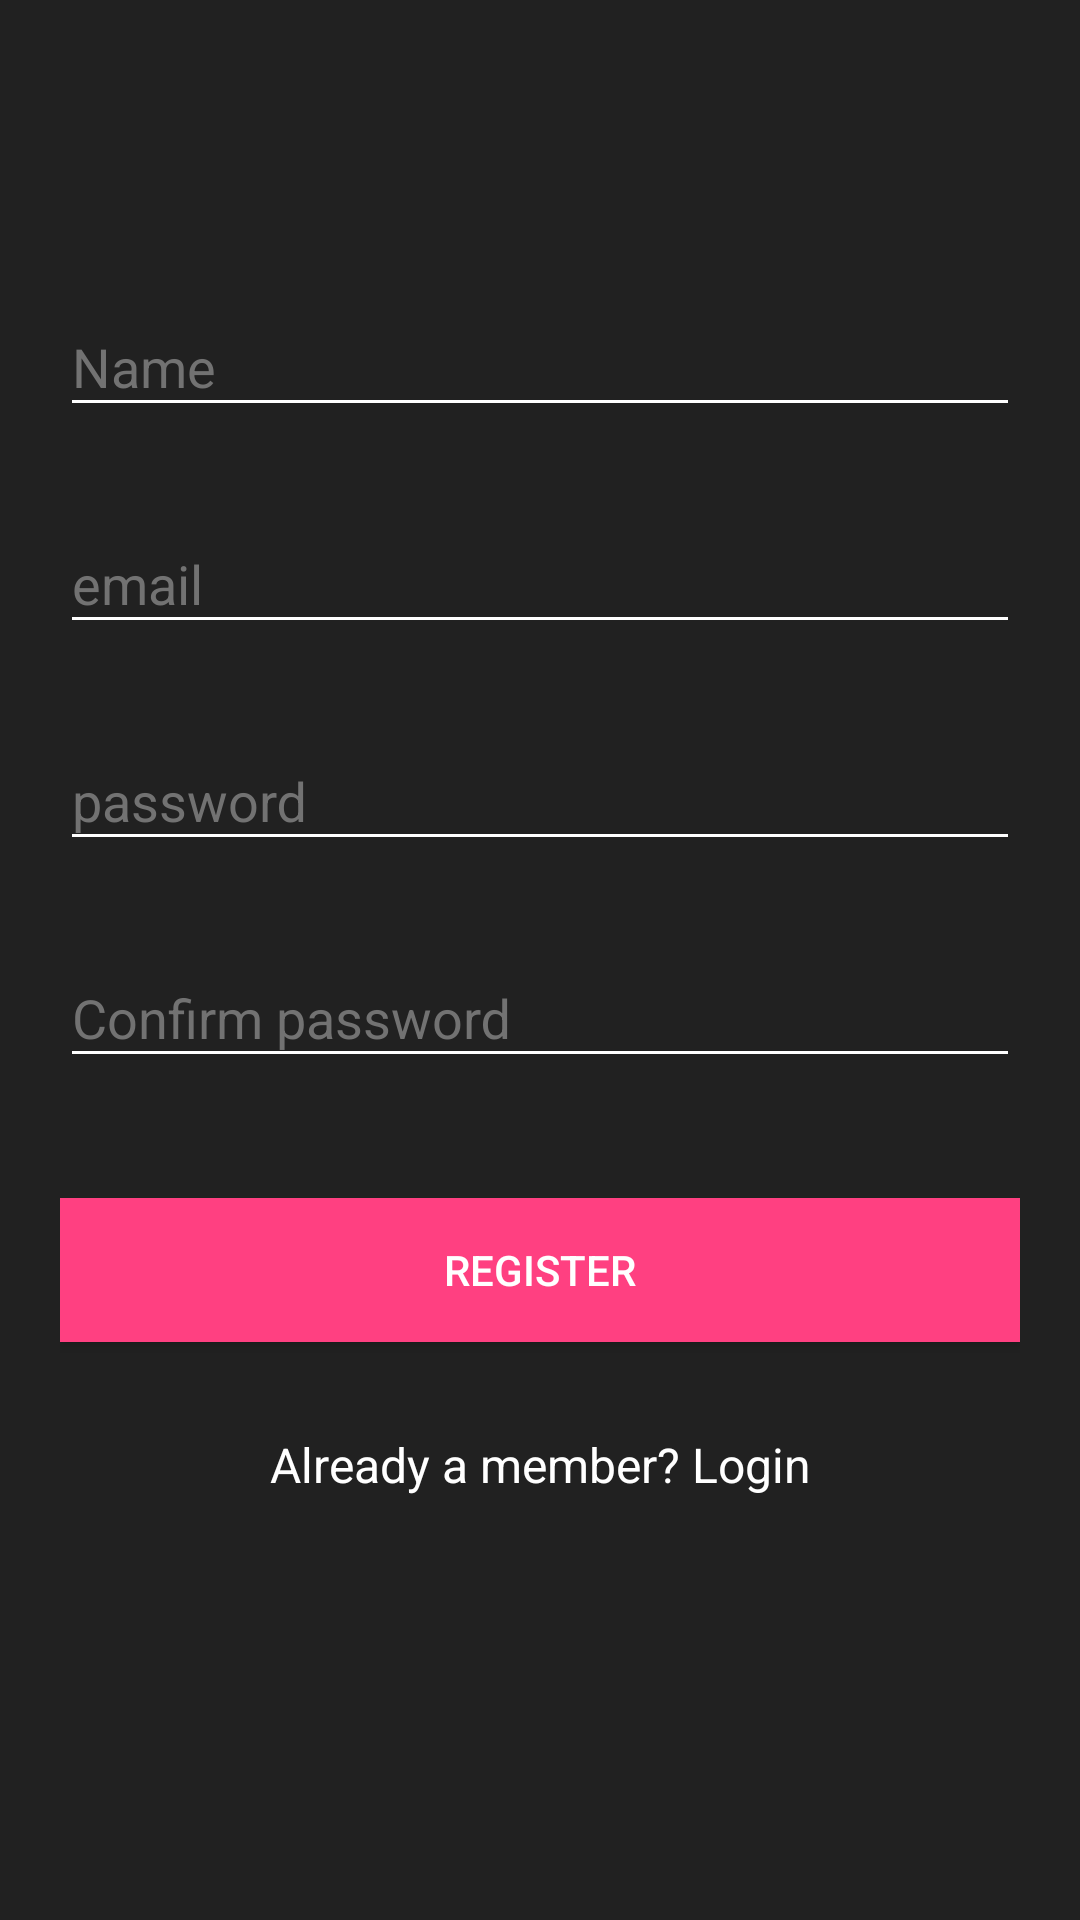

Produce the Android XML layout that renders to this screen, including the resource entries it uses.
<!-- AndroidManifest.xml: application theme AppTheme -->
<!-- res/layout/activity_register.xml -->
<?xml version="1.0" encoding="utf-8"?>
<android.support.v4.widget.NestedScrollView xmlns:android="http://schemas.android.com/apk/res/android"
    xmlns:tools="http://schemas.android.com/tools"
    android:id="@+id/nestedScrollView"
    android:layout_width="match_parent"
    android:layout_height="match_parent"
    android:background="@color/colorBackground"
    android:paddingBottom="20dp"
    android:paddingLeft="20dp"
    android:paddingRight="20dp"
    android:paddingTop="50dp"
    tools:context=".activities.LoginActivity">

    <android.support.v7.widget.LinearLayoutCompat
        android:layout_width="match_parent"
        android:layout_height="match_parent"
        android:orientation="vertical">

        
            
            
            
            
            

        <android.support.design.widget.TextInputLayout
            android:id="@+id/textInputLayoutName"
            android:layout_width="match_parent"
            android:layout_height="wrap_content"
            android:layout_marginTop="40dp"
            android:textColorHint="@color/colorHintText">

            <android.support.design.widget.TextInputEditText
                android:id="@+id/textInputEditTextName"
                android:layout_width="match_parent"
                android:layout_height="wrap_content"
                android:hint="@string/hint_name"
                android:inputType="text"
                android:maxLines="1"
                android:textColor="@android:color/white" />
        </android.support.design.widget.TextInputLayout>

        <android.support.design.widget.TextInputLayout
            android:id="@+id/textInputLayoutemail"
            android:layout_width="match_parent"
            android:layout_height="wrap_content"
            android:layout_marginTop="20dp"
            android:textColorHint="@color/colorHintText">

            <android.support.design.widget.TextInputEditText
                android:id="@+id/textInputEditTextemail"
                android:layout_width="match_parent"
                android:layout_height="wrap_content"
                android:hint="@string/hint_email"
                android:inputType="text"
                android:maxLines="1"
                android:textColor="@android:color/white" />
        </android.support.design.widget.TextInputLayout>

        <android.support.design.widget.TextInputLayout
            android:id="@+id/textInputLayoutpassword"
            android:layout_width="match_parent"
            android:layout_height="wrap_content"
            android:layout_marginTop="20dp"
            android:textColorHint="@color/colorHintText">

            <android.support.design.widget.TextInputEditText
                android:id="@+id/textInputEditTextpassword"
                android:layout_width="match_parent"
                android:layout_height="wrap_content"
                android:hint="@string/hint_password"
                android:fontFamily="sans-serif"
                android:inputType="textPassword"
                android:maxLines="1"
                android:textColor="@android:color/white" />
        </android.support.design.widget.TextInputLayout>

        <android.support.design.widget.TextInputLayout
            android:id="@+id/textInputLayoutConfirmpassword"
            android:layout_width="match_parent"
            android:layout_height="wrap_content"
            android:layout_marginTop="20dp"
            android:textColorHint="@color/colorHintText">

            <android.support.design.widget.TextInputEditText
                android:id="@+id/textInputEditTextConfirmpassword"
                android:layout_width="match_parent"
                android:layout_height="wrap_content"
                android:hint="@string/hint_confirm_password"
                android:fontFamily="sans-serif"
                android:inputType="textPassword"
                android:maxLines="1"
                android:textColor="@android:color/white" />
        </android.support.design.widget.TextInputLayout>

        <android.support.v7.widget.AppCompatButton
            android:id="@+id/appCompatButtonRegister"
            android:layout_width="match_parent"
            android:layout_height="wrap_content"
            android:layout_marginTop="40dp"
            android:background="@color/buttonPrimary"
            android:text="@string/text_register" />

        <android.support.v7.widget.AppCompatTextView
            android:id="@+id/appCompatTextViewLoginLink"
            android:layout_width="fill_parent"
            android:layout_height="wrap_content"
            android:layout_marginTop="30dp"
            android:gravity="center"
            android:text="Already a member? Login"
            android:textSize="16dp" />
    </android.support.v7.widget.LinearLayoutCompat>
</android.support.v4.widget.NestedScrollView>
<!-- resources referenced by this layout -->
<resources>
  <color name="buttonPrimary">#FF4081</color>
  <color name="colorBackground">#212121</color>
  <color name="colorHintText">#727272</color>
  <string name="hint_confirm_password">Confirm password</string>
  <string name="hint_email">email</string>
  <string name="hint_name">Name</string>
  <string name="hint_password">password</string>
  <string name="text_register">Register</string>
  <style name="AppTheme" parent="Theme.AppCompat.Light.DarkActionBar">
          <item name="colorPrimary">@color/colorPrimary</item>
          <item name="colorPrimaryDark">@color/colorPrimaryDark</item>
          <item name="colorAccent">@color/colorAccent</item>
          <item name="android:textColor">@color/textColorPrimary</item>
          <item name="android:textColorHint">@color/textColorPrimary</item>
          <item name="colorControlNormal">@color/textColorPrimary</item>
          <item name="colorControlActivated">@color/textColorPrimary</item>
      </style>
  <color name="colorPrimary">#212121</color>
  <color name="colorPrimaryDark">#212121</color>
  <color name="colorAccent">#FFFFFF</color>
  <color name="textColorPrimary">#FFFFFF</color>
</resources>
